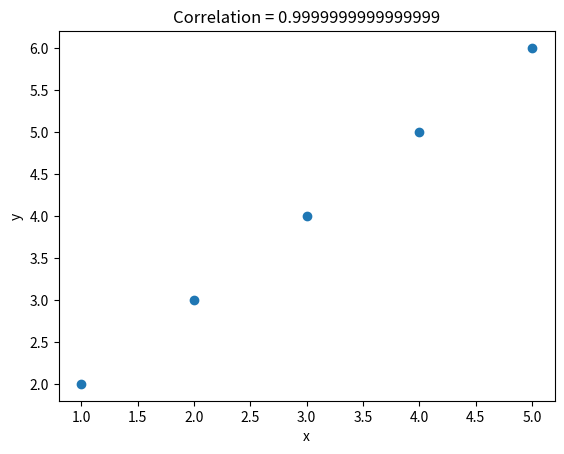

Reproduce this figure in Python.
import numpy as np
import matplotlib.pyplot as plt

# Data
x = np.array([1, 2, 3, 4, 5])
y = np.array([2, 3, 4, 5, 6])

# Calculate correlation
correlation = np.corrcoef(x, y)[0, 1]

# Show the data and the regresion line
plt.scatter(x, y)
plt.title('Correlation = ' + str(correlation))
plt.xlabel('x')
plt.ylabel('y')
plt.show()